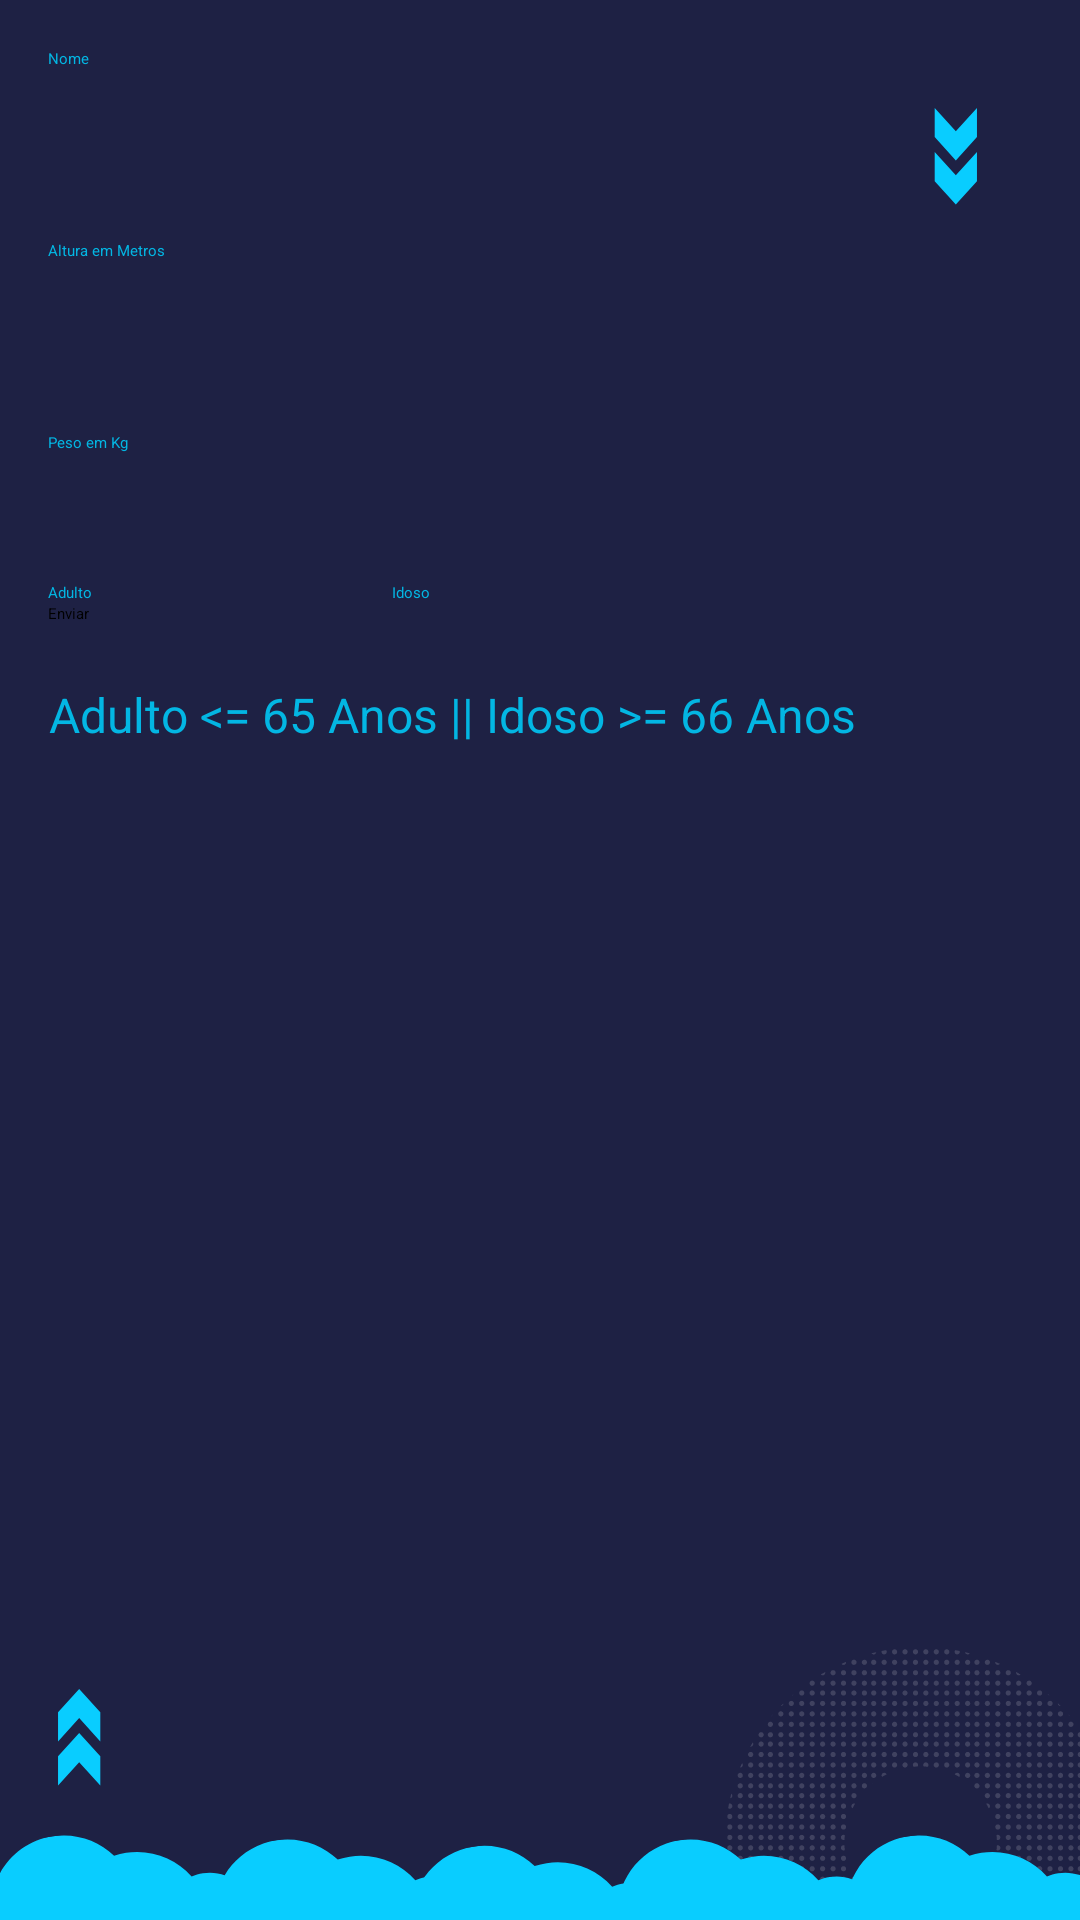

Here is an Android app screen rendered from its layout file. Give the layout XML and the strings, colors and styles it references.
<!-- AndroidManifest.xml: application theme Theme.CalculaIMC -->
<!-- res/layout/activity_main.xml -->
<?xml version="1.0" encoding="utf-8"?>
<androidx.constraintlayout.widget.ConstraintLayout xmlns:android="http://schemas.android.com/apk/res/android"
    xmlns:app="http://schemas.android.com/apk/res-auto"
    xmlns:tools="http://schemas.android.com/tools"
    android:layout_width="match_parent"
    android:layout_height="match_parent"
    android:padding="@dimen/margem_padrao"
    android:background="@drawable/fundo">

    <EditText
        android:id="@+id/etNome"
        android:layout_width="0dp"
        android:layout_height="60dp"
        android:hint="@string/nome"
        android:textColorHint="#03B6E3"
        android:textColor="#03B6E3"
        app:layout_constraintEnd_toEndOf="parent"
        app:layout_constraintStart_toStartOf="parent"
        app:layout_constraintTop_toTopOf="parent">

    </EditText>

    <EditText
        android:id="@+id/etPeso"
        android:layout_width="0dp"
        android:layout_height="50dp"
        android:layout_marginTop="128dp"
        android:hint="@string/Peso"
        android:textColorHint="#03B6E3"
        android:textColor="#03B6E3"
        android:inputType="numberDecimal"
        app:layout_constraintEnd_toEndOf="parent"
        app:layout_constraintStart_toStartOf="parent"
        app:layout_constraintTop_toTopOf="parent"></EditText>

    <EditText
        android:id="@+id/etAltura"
        android:layout_width="0dp"
        android:layout_height="50dp"
        android:layout_marginTop="64dp"
        android:hint="@string/altura"
        android:textColorHint="#03B6E3"
        android:textColor="#03B6E3"
        android:inputType="numberDecimal"
        app:layout_constraintEnd_toEndOf="parent"
        app:layout_constraintStart_toStartOf="parent"
        app:layout_constraintTop_toTopOf="parent">

    </EditText>

    <RadioGroup
        android:id="@+id/rgClassificacaoIdade"
        android:layout_width="0dp"
        android:layout_height="wrap_content"
        android:orientation="horizontal"
        app:layout_constraintEnd_toEndOf="parent"
        app:layout_constraintStart_toStartOf="parent"
        app:layout_constraintTop_toBottomOf="@id/etPeso">
        <RadioButton
            android:text="@string/adulto_lbl"
            android:layout_width="wrap_content"
            android:textColor="#03B6E3"
            android:layout_height="wrap_content"
            android:layout_weight="1"
            android:id="@+id/rbAdulto">
        </RadioButton>

        <RadioButton
            android:id="@+id/rbIdoso"
            android:layout_width="wrap_content"
            android:layout_height="wrap_content"
            android:textColor="#03B6E3"
            android:layout_weight="2"
            android:text="@string/idoso_lbl"></RadioButton>
    </RadioGroup>

    <Button
        android:layout_width="0dp"
        android:layout_height="wrap_content"
        android:text="@string/Enviar"
        android:id="@+id/btnEnviar"
        app:layout_constraintEnd_toEndOf="parent"
        app:layout_constraintStart_toStartOf="parent"
        app:layout_constraintTop_toBottomOf="@id/rgClassificacaoIdade">
    </Button>

    <TextView
        android:id="@+id/textView2"
        android:layout_width="295dp"
        android:layout_height="122dp"
        android:text="@string/classificao"
        android:textColor="#03B6E3"
        android:textSize="16sp"
        app:layout_constraintBottom_toBottomOf="parent"
        app:layout_constraintEnd_toEndOf="parent"
        app:layout_constraintHorizontal_bias="0.014"
        app:layout_constraintStart_toStartOf="parent"
        app:layout_constraintTop_toBottomOf="@+id/btnEnviar"
        app:layout_constraintVertical_bias="0.066" />

</androidx.constraintlayout.widget.ConstraintLayout>
<!-- resources referenced by this layout -->
<resources>
  <dimen name="margem_padrao">16dp</dimen>
  <!-- drawable fundo: png bitmap (drawable, 11482 bytes) -->
  <string name="Enviar">Enviar</string>
  <string name="Peso">Peso em Kg</string>
  <string name="adulto_lbl">Adulto</string>
  <string name="altura">Altura em Metros</string>
  <string name="classificao">Adulto &lt;= 65 Anos || Idoso &gt;= 66 Anos</string>
  <string name="idoso_lbl">Idoso</string>
  <string name="nome">Nome</string>
</resources>
